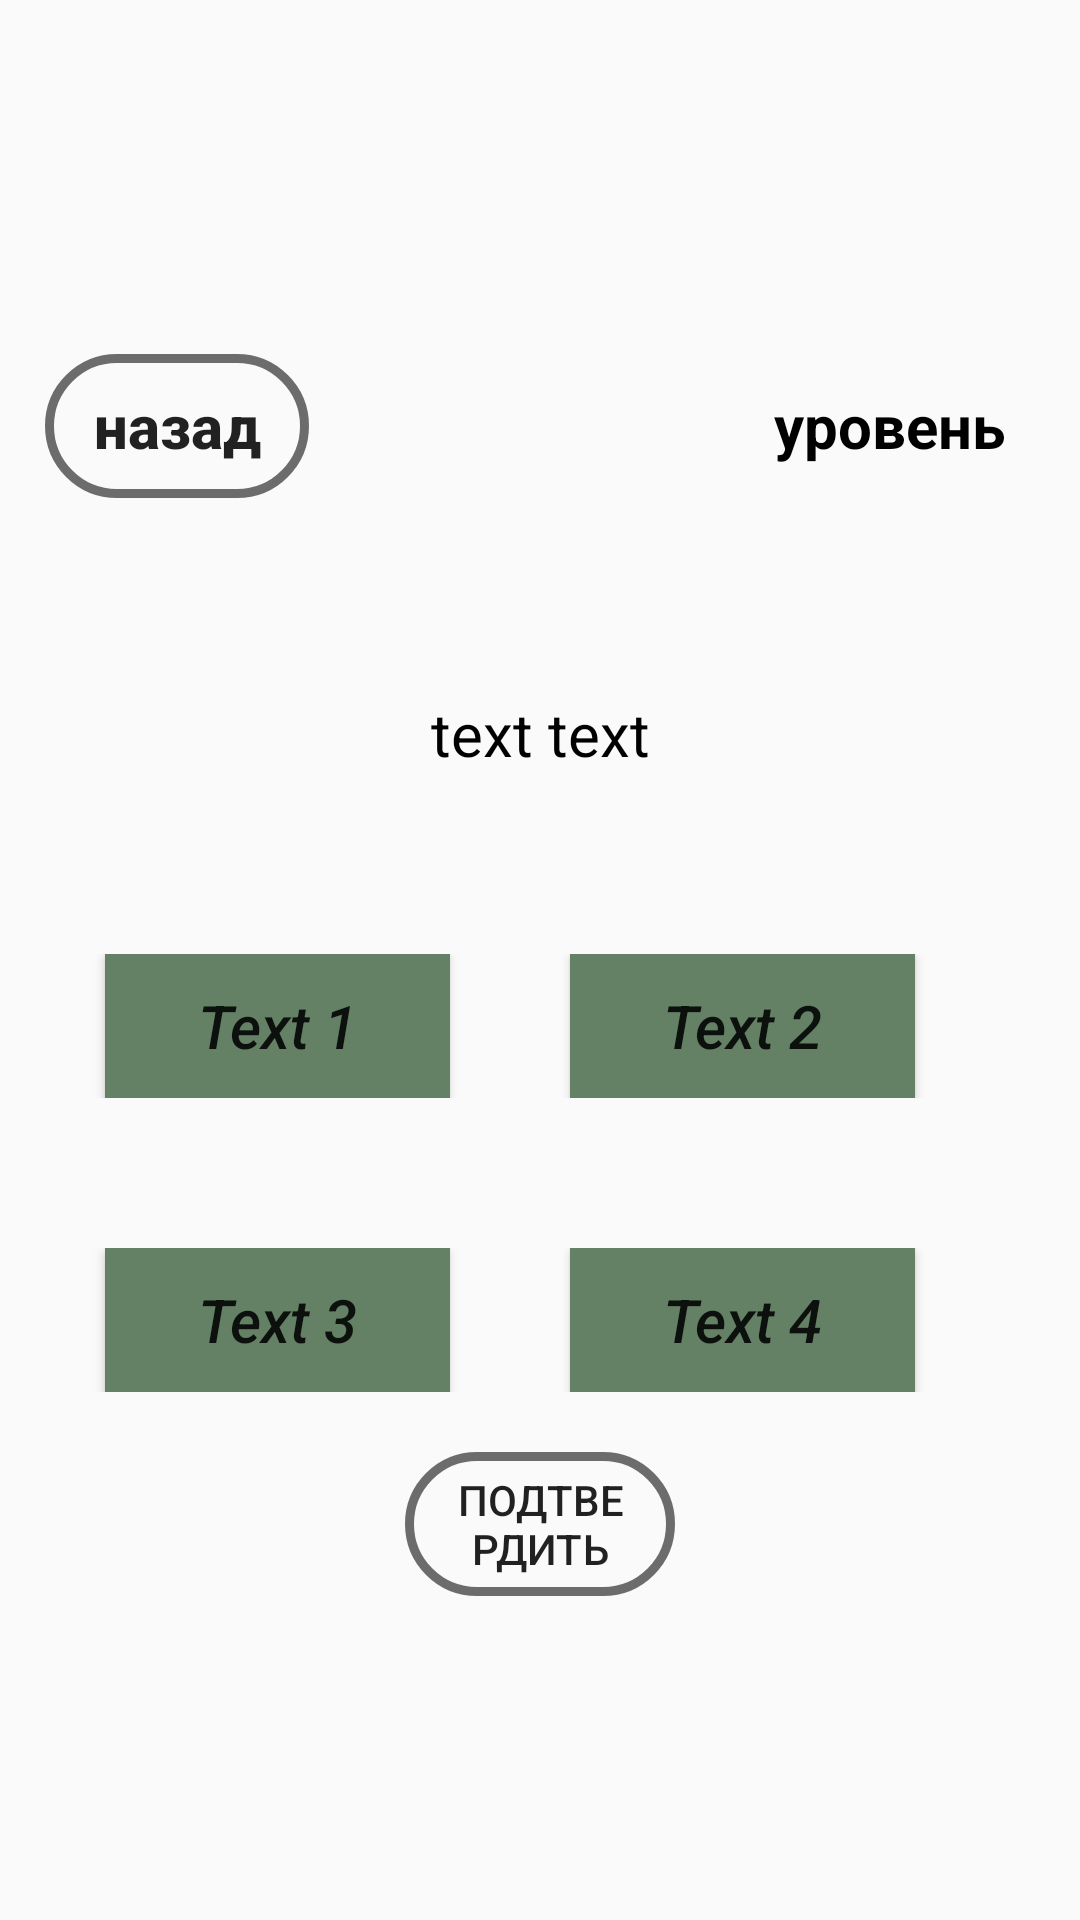

Android layout source for this screen:
<!-- AndroidManifest.xml: application theme Theme.ProjectApp -->
<!-- res/layout/activity_levels.xml -->
<?xml version="1.0" encoding="utf-8"?>
<android.support.constraint.ConstraintLayout xmlns:android="http://schemas.android.com/apk/res/android"
    xmlns:app="http://schemas.android.com/apk/res-auto"
    xmlns:tools="http://schemas.android.com/tools"
    android:id="@+id/btn_back"
    android:layout_width="match_parent"
    android:layout_height="match_parent"
    android:orientation="vertical">


    <LinearLayout
        android:id="@+id/cont1"
        android:layout_width="match_parent"
        android:layout_height="match_parent"
        android:gravity="center"
        android:orientation="vertical">

        <LinearLayout
            android:id="@+id/cont2"
            android:layout_width="match_parent"
            android:layout_height="wrap_content"
            android:orientation="vertical"
            android:padding="15dp">

            <LinearLayout
                android:id="@+id/hat1"
                android:layout_width="match_parent"
                android:layout_height="match_parent"
                android:layout_marginTop="10dp"
                android:layout_marginBottom="50dp"
                android:orientation="horizontal">

                <Button
                    android:id="@+id/button2_back"
                    android:layout_width="wrap_content"
                    android:layout_height="wrap_content"
                    android:layout_marginRight="15dp"
                    android:background="@drawable/style_of_btn_1_and_2"
                    android:text="@string/btn_back"
                    android:textAllCaps="false"
                    android:textSize="20sp"
                    android:textStyle="bold" />

                <TextView
                    android:id="@+id/lvl_txt"
                    android:layout_width="wrap_content"
                    android:layout_height="wrap_content"
                    android:text="@string/lvl"
                    android:textAllCaps="false"
                    android:padding="10dp"
                    android:layout_weight="1"
                    android:gravity="right"
                    android:textColor="@color/black"
                    android:textSize="20sp"
                    android:textStyle="bold" />

            </LinearLayout>
            <LinearLayout
                android:id="@+id/cont_question"
                android:layout_width="match_parent"
                android:layout_height="match_parent"
                android:orientation="vertical"
                android:layout_marginBottom="50dp"
                android:layout_marginTop="15dp">

                <TextView
                    android:id="@+id/txt_question"
                    android:layout_width="match_parent"
                    android:layout_height="wrap_content"
                    android:text="text text"
                    android:gravity="center"
                    android:textColor="@color/black"
                    android:textStyle="normal"
                    android:textSize="20sp"/>
            </LinearLayout>

            <LinearLayout
                android:id="@+id/line1_answer"
                android:layout_width="match_parent"
                android:layout_height="match_parent"
                android:orientation="horizontal"
                android:layout_marginBottom="30dp"
                android:layout_marginTop="10dp">

                <Button
                    android:id="@+id/ans1"
                    android:layout_width="300dp"
                    android:layout_height="match_parent"
                    android:layout_weight="1"
                    android:textAllCaps="false"
                    android:textSize="20sp"
                    android:text="Text 1"
                    android:layout_marginLeft="20dp"
                    android:layout_marginRight="40dp"
                    android:background="@drawable/answer_none_and_start"
                    android:gravity="center"
                    android:textStyle="italic"/>
                <Button
                    android:id="@+id/ans2"
                    android:layout_width="300dp"
                    android:layout_height="match_parent"
                    android:layout_weight="1"
                    android:text="Text 2"
                    android:textAllCaps="false"
                    android:textSize="20sp"
                    android:layout_marginRight="40dp"
                    android:background="@drawable/answer_none_and_start"
                    android:gravity="center"
                    android:textStyle="italic"/>
            </LinearLayout>
            <LinearLayout
                android:id="@+id/line2_answer"
                android:layout_width="match_parent"
                android:layout_height="match_parent"
                android:orientation="horizontal"
                android:layout_marginTop="20dp">

                <Button
                    android:id="@+id/ans3"
                    android:layout_width="300dp"
                    android:layout_height="match_parent"
                    android:layout_weight="1"
                    android:text="Text 3"
                    android:textAllCaps="false"
                    android:textSize="20sp"
                    android:layout_marginLeft="20dp"
                    android:layout_marginRight="40dp"
                    android:background="@drawable/answer_none_and_start"
                    android:gravity="center"
                    android:textStyle="italic"/>
                <Button
                    android:id="@+id/ans4"
                    android:layout_width="300dp"
                    android:layout_height="match_parent"
                    android:layout_weight="1"
                    android:text="Text 4"
                    android:textAllCaps="false"
                    android:textSize="20sp"
                    android:layout_marginRight="40dp"
                    android:background="@drawable/answer_none_and_start"
                    android:gravity="center"
                    android:textStyle="italic"/>
            </LinearLayout>

            <LinearLayout
                android:id="@+id/line_confirm"
                android:layout_width="match_parent"
                android:layout_height="match_parent"
                android:orientation="horizontal"
                android:layout_marginTop="20dp">

                <Button
                    android:id="@+id/btn_confirm"
                    android:layout_width="wrap_content"
                    android:layout_height="wrap_content"
                    android:text="@string/btn_confirm"
                    android:layout_marginRight="120dp"
                    android:layout_marginLeft="120dp"
                    android:paddingRight="15dp"
                    android:paddingLeft="15dp"
                    android:background="@drawable/style_of_btn_1_and_2"
                    />
            </LinearLayout>
        </LinearLayout>
    </LinearLayout>
</android.support.constraint.ConstraintLayout>
<!-- resources referenced by this layout -->
<resources>
  <color name="black">#FF000000</color>
  <!-- drawable answer_none_and_start (drawable) -->
  <?xml version="1.0" encoding="utf-8"?>
  <selector xmlns:android="http://schemas.android.com/apk/res/android">
      <item android:state_pressed="true" android:drawable="@drawable/answer_start"/>
      <item android:state_pressed="false" android:drawable="@drawable/answer_none"/>
  </selector>
  <!-- drawable style_of_btn_1_and_2 (drawable) -->
  <?xml version="1.0" encoding="utf-8"?>
  <selector xmlns:android="http://schemas.android.com/apk/res/android">
      <item android:state_pressed="true" android:drawable="@drawable/style_of_btn_2"/>
  <item android:state_pressed="false" android:drawable="@drawable/style_of_btn_1"/>
  </selector>
  <string name="btn_back"> назад </string>
  <string name="btn_confirm"> подтвердить </string>
  <string name="lvl"> уровень </string>
  <style name="Theme.ProjectApp" parent="Theme.AppCompat.Light.DarkActionBar">
          
          <item name="colorPrimary">@color/purple_500</item>
          <item name="colorPrimaryDark">@color/purple_700</item>
          <item name="colorAccent">@color/teal_200</item>
          
      </style>
  <!-- drawable answer_start (drawable) -->
  <?xml version="1.0" encoding="utf-8"?>
  <shape xmlns:android="http://schemas.android.com/apk/res/android">
      <solid android:color="@color/green_1"/>
  </shape>
  <!-- drawable answer_none (drawable) -->
  <?xml version="1.0" encoding="utf-8"?>
  <shape xmlns:android="http://schemas.android.com/apk/res/android">
      <solid android:color="@color/green_2"/>
  </shape>
  <!-- drawable style_of_btn_2 (drawable-v24) -->
  <?xml version="1.0" encoding="utf-8"?>
  <shape xmlns:android="http://schemas.android.com/apk/res/android">
      <stroke android:width="3dp"
          android:color="@color/green_1"></stroke>
      <corners android:radius="100dp"></corners>
  </shape>
  <!-- drawable style_of_btn_1 (drawable) -->
  <?xml version="1.0" encoding="utf-8"?>
  <shape xmlns:android="http://schemas.android.com/apk/res/android">
      <stroke android:width="3dp"
          android:color="@color/black_90"></stroke>
      <corners android:radius="100dp"></corners>
  </shape>
  <color name="purple_500">#FF6200EE</color>
  <color name="purple_700">#FF3700B3</color>
  <color name="teal_200">#FF03DAC5</color>
  <color name="green_1">#91B893</color>
  <color name="green_2">#648165</color>
  <color name="black_90">#90000000</color>
</resources>
